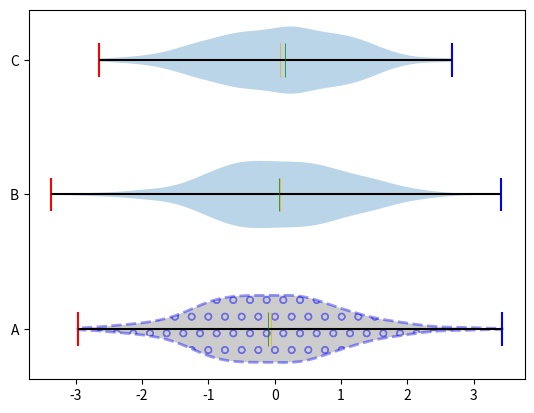

Here is the Python script that generated this plot:
import numpy as np
import matplotlib.pyplot as plt

np.random.seed(1651256989)
dataset = np.random.normal(size=(500,3))
parts = plt.violinplot(dataset,        # 每列数据一个图
                       vert=False,     # 水平方向
                       showmeans=True, # 显示均值
                       showextrema=True,  # 显示最值
                       showmedians=True,  # 显示中值
                       )
plt.yticks([1, 2, 3], list('ABC'))
# 最小值使用红色显示，也支持设置不同颜色，例如['r','g','b']
parts['cmins'].set_edgecolor('red')
# 最大值使用蓝色显示
parts['cmaxes'].set_edgecolor('blue')
# 均值使用橙色显示
parts['cmeans'].set_edgecolor('orange')
parts['cmeans'].set_linewidth(0.5)
# 中值使用绿色显示
parts['cmedians'].set_edgecolor('green')
parts['cmedians'].set_linewidth(0.5)
# 中间轴线的颜色
parts['cbars'].set_edgecolor('black')
# 设置小提琴图主体部分的填充色、填充符号、边线宽度、线形和颜色
parts['bodies'][0].set_facecolor('gray')
parts['bodies'][0].set_alpha(0.4)
parts['bodies'][0].set_hatch('o')
parts['bodies'][0].set_linewidth(2)
parts['bodies'][0].set_linestyle('--')
parts['bodies'][0].set_edgecolor('blue')

plt.show()
